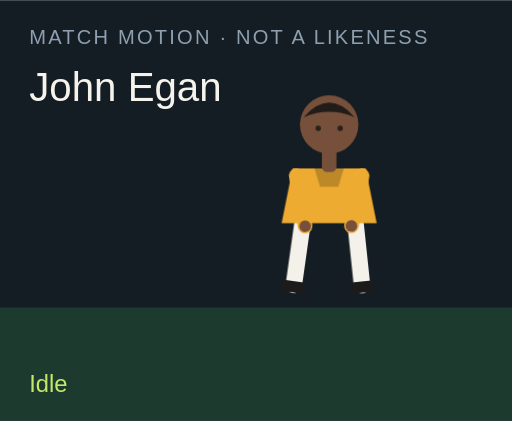
t = 0.00 s
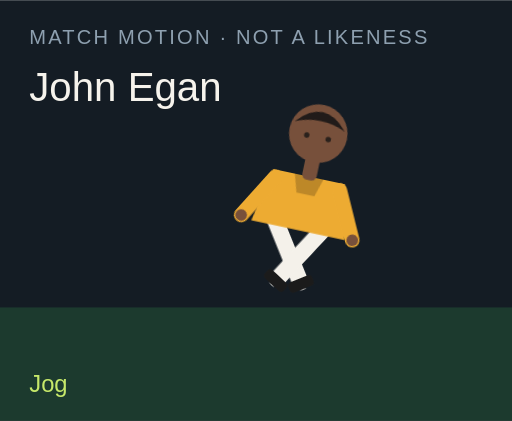
t = 1.50 s
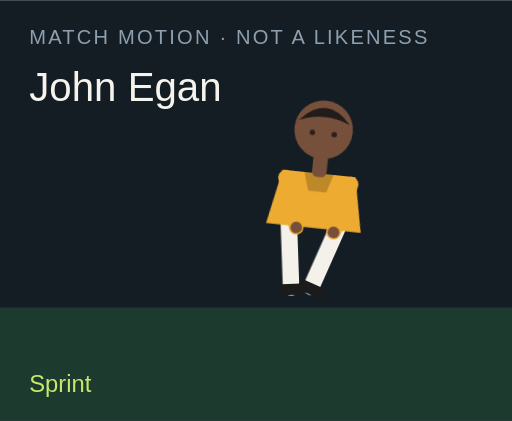
t = 3.00 s
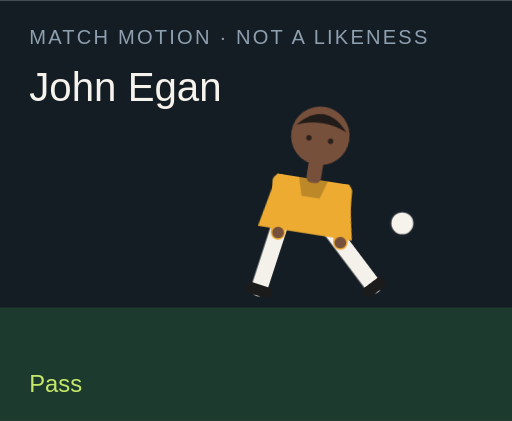
t = 4.50 s
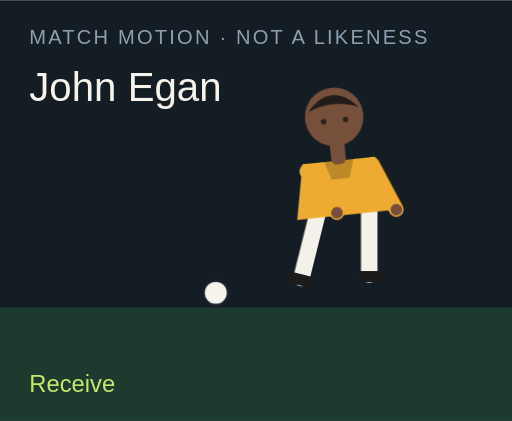
t = 6.00 s
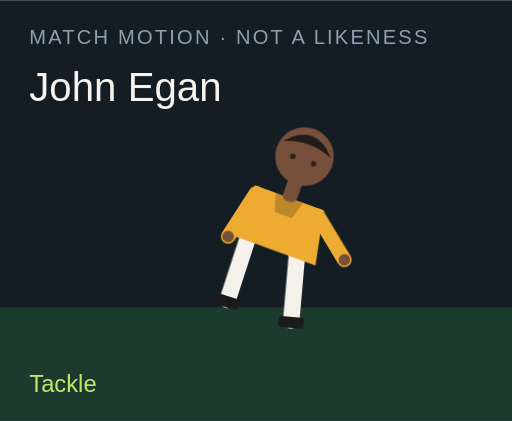
t = 7.50 s

The animated SVG that drew these frames (rendered in a browser with its animation timeline set to each time). Animation: 18 CSS @keyframes rules; one cycle of 9.00 s, repeats indefinitely.

<?xml version="1.0" encoding="UTF-8"?>
<svg xmlns="http://www.w3.org/2000/svg" viewBox="0 0 280 230" role="img">
  <style>@media (prefers-reduced-motion: reduce){animate,animateTransform{display:none}}</style>
  <rect width="280" height="230" fill="#141c24"/>
  <rect y="168" width="280" height="62" fill="#1c3a2e"/>
  <text x="16" y="24" fill="#8ea0b0" font-family="Arial,sans-serif" font-size="11" letter-spacing="1.2">MATCH MOTION · NOT A LIKENESS</text>
  <text x="16" y="55" fill="#f6f3ec" font-family="Impact,sans-serif" font-size="22">John Egan</text>
  <circle r="7" fill="#f6f3ec" stroke="#172028" stroke-width="2" id="motion-5270" cx="150" cy="160" opacity="0">
    
    
    
  </circle>
  <g transform="translate(132 40)">
    <g id="motion-5292" transform="rotate(0 48 90)">
      
      <g id="motion-5294" transform="translate(0 0)">
        
        <g transform="translate(34 78)"><g id="motion-5296" transform="rotate(8)"><path d="M0 0 V38" stroke="#f4f1ea" stroke-width="9" stroke-linecap="round"/><rect x="-7" y="36" width="14" height="6" rx="2" fill="#1b1b1b"/></g></g>
        <g transform="translate(62 78)"><g id="motion-5298" transform="rotate(-6)"><path d="M0 0 V38" stroke="#f4f1ea" stroke-width="9" stroke-linecap="round"/><rect x="-7" y="36" width="14" height="6" rx="2" fill="#1b1b1b"/></g></g>
        <path d="M28 52 h40 l6 30 H22 Z" fill="#edab32"/>
        <path d="M40 52 h16 l-3 10 H43 Z" fill="#000" opacity=".2"/>
        <g transform="translate(30 56)"><g id="motion-5300" transform="rotate(-10)"><path d="M0 0 V28" stroke="#edab32" stroke-width="8" stroke-linecap="round"/><circle cx="0" cy="28" r="3.2" fill="#77503b"/></g></g>
        <g transform="translate(66 56)"><g id="motion-5302" transform="rotate(12)"><path d="M0 0 V28" stroke="#edab32" stroke-width="8" stroke-linecap="round"/><circle cx="0" cy="28" r="3.2" fill="#77503b"/></g></g>
        <rect x="44" y="40" width="8" height="14" rx="3" fill="#77503b"/>
        <circle cx="48" cy="28" r="16" fill="#77503b"/>
        <path d="M34 24 Q48 8 62 24 Q48 18 34 24" fill="#211b19"/>
        <circle cx="42" cy="30" r="1.5" fill="#2a211c"/><circle cx="54" cy="30" r="1.5" fill="#2a211c"/>
      </g>
    </g>
  </g>
  <text x="16" y="214" fill="#c6e86a" font-family="Arial,sans-serif" font-size="13" opacity="1" id="motion-5274">Idle</text><text x="16" y="214" fill="#c6e86a" font-family="Arial,sans-serif" font-size="13" opacity="0" id="motion-5276">Jog</text><text x="16" y="214" fill="#c6e86a" font-family="Arial,sans-serif" font-size="13" opacity="0" id="motion-5278">Sprint</text><text x="16" y="214" fill="#c6e86a" font-family="Arial,sans-serif" font-size="13" opacity="0" id="motion-5280">Dribble</text><text x="16" y="214" fill="#c6e86a" font-family="Arial,sans-serif" font-size="13" opacity="0" id="motion-5282">Pass</text><text x="16" y="214" fill="#c6e86a" font-family="Arial,sans-serif" font-size="13" opacity="0" id="motion-5284">Shoot</text><text x="16" y="214" fill="#c6e86a" font-family="Arial,sans-serif" font-size="13" opacity="0" id="motion-5286">Receive</text><text x="16" y="214" fill="#c6e86a" font-family="Arial,sans-serif" font-size="13" opacity="0" id="motion-5288">Tackle</text><text x="16" y="214" fill="#c6e86a" font-family="Arial,sans-serif" font-size="13" opacity="0" id="motion-5290">Point</text>
<style>@keyframes track-5271{0%{cx:150px}11.1%{cx:156px}22.2%{cx:164px}33.300000000000004%{cx:142px}44.4%{cx:190px}55.60000000000001%{cx:250px}66.7%{cx:118px}77.8%{cx:150px}88.9%{cx:150px}100%{cx:150px}}@keyframes track-5272{0%{cy:160px}11.1%{cy:158px}22.2%{cy:154px}33.300000000000004%{cy:156px}44.4%{cy:148px}55.60000000000001%{cy:96px}66.7%{cy:160px}77.8%{cy:160px}88.9%{cy:160px}100%{cy:160px}}@keyframes track-5273{0%{opacity:0}11.1%{opacity:0}22.2%{opacity:0}33.300000000000004%{opacity:1}44.4%{opacity:1}55.60000000000001%{opacity:1}66.7%{opacity:1}77.8%{opacity:0}88.9%{opacity:0}100%{opacity:0}}@keyframes track-5275{0%{opacity:1}11.1%{opacity:0}22.2%{opacity:0}33.300000000000004%{opacity:0}44.4%{opacity:0}55.60000000000001%{opacity:0}66.7%{opacity:0}77.8%{opacity:0}88.9%{opacity:0}100%{opacity:1}}@keyframes track-5277{0%{opacity:0}11.1%{opacity:1}22.2%{opacity:0}33.300000000000004%{opacity:0}44.4%{opacity:0}55.60000000000001%{opacity:0}66.7%{opacity:0}77.8%{opacity:0}88.9%{opacity:0}100%{opacity:0}}@keyframes track-5279{0%{opacity:0}11.1%{opacity:0}22.2%{opacity:1}33.300000000000004%{opacity:0}44.4%{opacity:0}55.60000000000001%{opacity:0}66.7%{opacity:0}77.8%{opacity:0}88.9%{opacity:0}100%{opacity:0}}@keyframes track-5281{0%{opacity:0}11.1%{opacity:0}22.2%{opacity:0}33.300000000000004%{opacity:1}44.4%{opacity:0}55.60000000000001%{opacity:0}66.7%{opacity:0}77.8%{opacity:0}88.9%{opacity:0}100%{opacity:0}}@keyframes track-5283{0%{opacity:0}11.1%{opacity:0}22.2%{opacity:0}33.300000000000004%{opacity:0}44.4%{opacity:1}55.60000000000001%{opacity:0}66.7%{opacity:0}77.8%{opacity:0}88.9%{opacity:0}100%{opacity:0}}@keyframes track-5285{0%{opacity:0}11.1%{opacity:0}22.2%{opacity:0}33.300000000000004%{opacity:0}44.4%{opacity:0}55.60000000000001%{opacity:1}66.7%{opacity:0}77.8%{opacity:0}88.9%{opacity:0}100%{opacity:0}}@keyframes track-5287{0%{opacity:0}11.1%{opacity:0}22.2%{opacity:0}33.300000000000004%{opacity:0}44.4%{opacity:0}55.60000000000001%{opacity:0}66.7%{opacity:1}77.8%{opacity:0}88.9%{opacity:0}100%{opacity:0}}@keyframes track-5289{0%{opacity:0}11.1%{opacity:0}22.2%{opacity:0}33.300000000000004%{opacity:0}44.4%{opacity:0}55.60000000000001%{opacity:0}66.7%{opacity:0}77.8%{opacity:1}88.9%{opacity:0}100%{opacity:0}}@keyframes track-5291{0%{opacity:0}11.1%{opacity:0}22.2%{opacity:0}33.300000000000004%{opacity:0}44.4%{opacity:0}55.60000000000001%{opacity:0}66.7%{opacity:0}77.8%{opacity:0}88.9%{opacity:1}100%{opacity:0}}@keyframes track-5293{0%{transform:rotate(0deg)}11.1%{transform:rotate(8deg)}22.2%{transform:rotate(16deg)}33.300000000000004%{transform:rotate(6deg)}44.4%{transform:rotate(4deg)}55.60000000000001%{transform:rotate(14deg)}66.7%{transform:rotate(-6deg)}77.8%{transform:rotate(34deg)}88.9%{transform:rotate(6deg)}100%{transform:rotate(0deg)}}@keyframes track-5295{0%{transform:translate(0px,0px)}11.1%{transform:translate(0px,-3px)}22.2%{transform:translate(0px,-6px)}33.300000000000004%{transform:translate(0px,-2px)}44.4%{transform:translate(0px,2px)}55.60000000000001%{transform:translate(0px,-4px)}66.7%{transform:translate(0px,1px)}77.8%{transform:translate(0px,10px)}88.9%{transform:translate(0px,-4px)}100%{transform:translate(0px,0px)}}@keyframes track-5297{0%{transform:rotate(8deg)}11.1%{transform:rotate(-26deg)}22.2%{transform:rotate(-42deg)}33.300000000000004%{transform:rotate(-8deg)}44.4%{transform:rotate(6deg)}55.60000000000001%{transform:rotate(12deg)}66.7%{transform:rotate(20deg)}77.8%{transform:rotate(-8deg)}88.9%{transform:rotate(4deg)}100%{transform:rotate(8deg)}}@keyframes track-5299{0%{transform:rotate(-6deg)}11.1%{transform:rotate(24deg)}22.2%{transform:rotate(38deg)}33.300000000000004%{transform:rotate(18deg)}44.4%{transform:rotate(-38deg)}55.60000000000001%{transform:rotate(-54deg)}66.7%{transform:rotate(6deg)}77.8%{transform:rotate(-22deg)}88.9%{transform:rotate(-8deg)}100%{transform:rotate(-6deg)}}@keyframes track-5301{0%{transform:rotate(-10deg)}11.1%{transform:rotate(24deg)}22.2%{transform:rotate(36deg)}33.300000000000004%{transform:rotate(-18deg)}44.4%{transform:rotate(10deg)}55.60000000000001%{transform:rotate(-24deg)}66.7%{transform:rotate(-30deg)}77.8%{transform:rotate(12deg)}88.9%{transform:rotate(14deg)}100%{transform:rotate(-10deg)}}@keyframes track-5303{0%{transform:rotate(12deg)}11.1%{transform:rotate(-20deg)}22.2%{transform:rotate(-32deg)}33.300000000000004%{transform:rotate(14deg)}44.4%{transform:rotate(-26deg)}55.60000000000001%{transform:rotate(18deg)}66.7%{transform:rotate(-22deg)}77.8%{transform:rotate(-6deg)}88.9%{transform:rotate(-96deg)}100%{transform:rotate(12deg)}}@media(prefers-reduced-motion:no-preference){#motion-5270{animation:track-5271 9s linear infinite both,track-5272 9s linear infinite both,track-5273 9s steps(1,end) infinite both}#motion-5274{animation:track-5275 9s steps(1,end) infinite both}#motion-5276{animation:track-5277 9s steps(1,end) infinite both}#motion-5278{animation:track-5279 9s steps(1,end) infinite both}#motion-5280{animation:track-5281 9s steps(1,end) infinite both}#motion-5282{animation:track-5283 9s steps(1,end) infinite both}#motion-5284{animation:track-5285 9s steps(1,end) infinite both}#motion-5286{animation:track-5287 9s steps(1,end) infinite both}#motion-5288{animation:track-5289 9s steps(1,end) infinite both}#motion-5290{animation:track-5291 9s steps(1,end) infinite both}#motion-5292{animation:track-5293 9s linear infinite both}#motion-5294{animation:track-5295 9s linear infinite both}#motion-5296{animation:track-5297 9s linear infinite both}#motion-5298{animation:track-5299 9s linear infinite both}#motion-5300{animation:track-5301 9s linear infinite both}#motion-5302{animation:track-5303 9s linear infinite both}}</style></svg>
